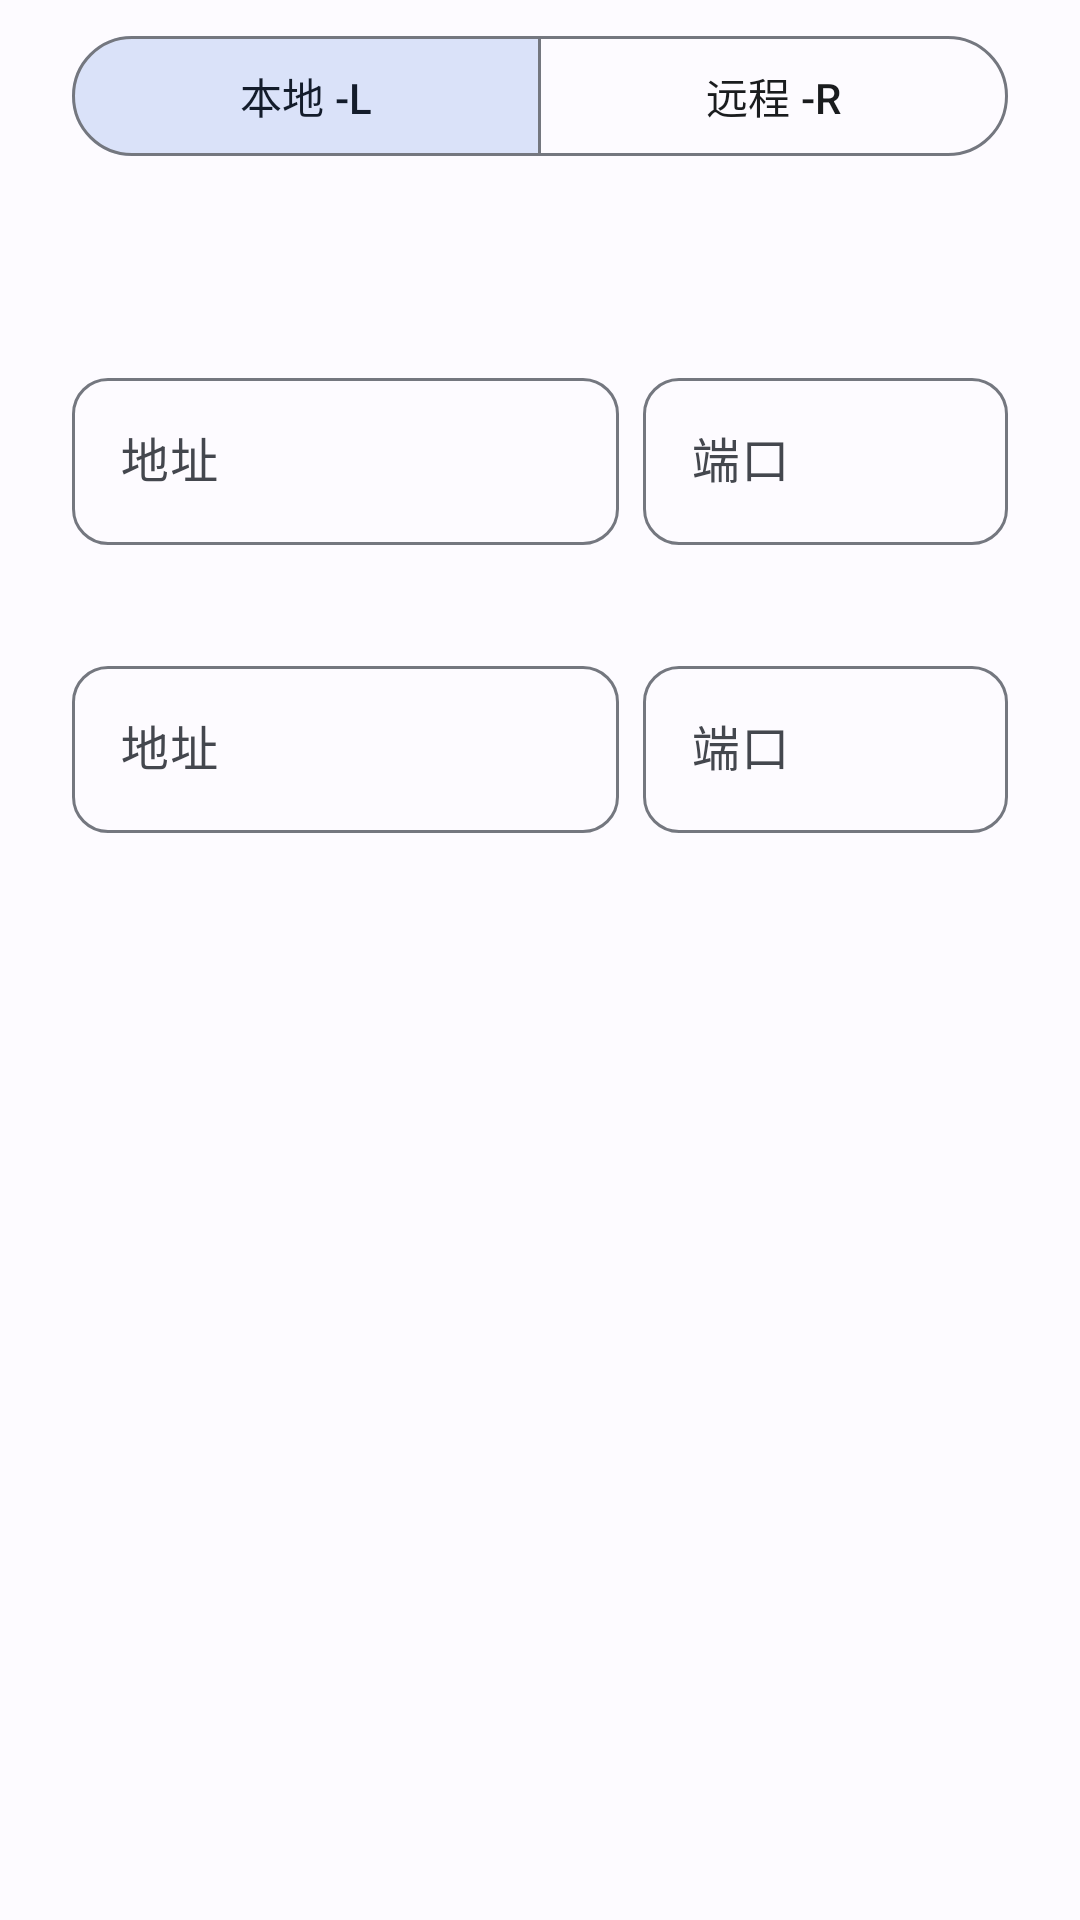

Write the Android layout XML for this screen, with the resource values it uses.
<!-- AndroidManifest.xml: application theme AppTheme -->
<!-- res/layout/dialog_forward_rule.xml -->
<?xml version="1.0" encoding="utf-8"?>
<ScrollView xmlns:android="http://schemas.android.com/apk/res/android"
    xmlns:app="http://schemas.android.com/apk/res-auto"
    android:layout_width="match_parent"
    android:layout_height="wrap_content">
    <LinearLayout
        android:layout_width="match_parent"
        android:layout_height="wrap_content"
        android:orientation="vertical"
        android:paddingStart="24dp"
        android:paddingEnd="24dp"
        android:paddingTop="8dp">
        <com.google.android.material.button.MaterialButtonToggleGroup
            android:id="@+id/rule_direction"
            android:layout_width="match_parent"
            android:layout_height="wrap_content"
            app:singleSelection="true"
            app:selectionRequired="true"
            app:checkedButton="@id/rule_local">
            <com.google.android.material.button.MaterialButton
                android:id="@+id/rule_local"
                style="@style/Widget.Material3.Button.OutlinedButton"
                android:layout_width="0dp"
                android:layout_height="wrap_content"
                android:layout_weight="1"
                android:text="本地 -L" />
            <com.google.android.material.button.MaterialButton
                android:id="@+id/rule_remote"
                style="@style/Widget.Material3.Button.OutlinedButton"
                android:layout_width="0dp"
                android:layout_height="wrap_content"
                android:layout_weight="1"
                android:text="远程 -R" />
        </com.google.android.material.button.MaterialButtonToggleGroup>
        <TextView
            android:id="@+id/rule_explain"
            android:layout_width="match_parent"
            android:layout_height="wrap_content"
            android:layout_marginTop="8dp"
            android:layout_marginBottom="8dp"
            android:textSize="13sp"
            android:textColor="?attr/colorOnSurfaceVariant" />

        <TextView
            android:id="@+id/rule_listen_label"
            style="@style/Baka.SectionLabel"
            android:paddingTop="8dp"
            android:paddingBottom="4dp"
            android:paddingStart="0dp" />
        <LinearLayout
            android:layout_width="match_parent"
            android:layout_height="wrap_content">
            <com.google.android.material.textfield.TextInputLayout
                style="@style/Widget.Baka.TextField"
                android:layout_width="0dp"
                android:layout_height="wrap_content"
                android:layout_weight="3"
                android:hint="地址">
                <com.google.android.material.textfield.TextInputEditText
                    android:id="@+id/rule_bind"
                    android:layout_width="match_parent"
                    android:layout_height="wrap_content"
                    android:singleLine="true"
                    android:inputType="text|textNoSuggestions"
                    android:fontFamily="monospace" />
            </com.google.android.material.textfield.TextInputLayout>
            <com.google.android.material.textfield.TextInputLayout
                style="@style/Widget.Baka.TextField"
                android:layout_width="0dp"
                android:layout_height="wrap_content"
                android:layout_weight="2"
                android:layout_marginStart="8dp"
                android:hint="端口">
                <com.google.android.material.textfield.TextInputEditText
                    android:id="@+id/rule_port"
                    android:layout_width="match_parent"
                    android:layout_height="wrap_content"
                    android:singleLine="true"
                    android:inputType="number"
                    android:fontFamily="monospace" />
            </com.google.android.material.textfield.TextInputLayout>
        </LinearLayout>

        <TextView
            android:id="@+id/rule_target_label"
            style="@style/Baka.SectionLabel"
            android:paddingTop="12dp"
            android:paddingBottom="4dp"
            android:paddingStart="0dp" />
        <LinearLayout
            android:layout_width="match_parent"
            android:layout_height="wrap_content">
            <com.google.android.material.textfield.TextInputLayout
                style="@style/Widget.Baka.TextField"
                android:layout_width="0dp"
                android:layout_height="wrap_content"
                android:layout_weight="3"
                android:hint="地址">
                <com.google.android.material.textfield.TextInputEditText
                    android:id="@+id/rule_target"
                    android:layout_width="match_parent"
                    android:layout_height="wrap_content"
                    android:singleLine="true"
                    android:inputType="text|textNoSuggestions"
                    android:fontFamily="monospace" />
            </com.google.android.material.textfield.TextInputLayout>
            <com.google.android.material.textfield.TextInputLayout
                style="@style/Widget.Baka.TextField"
                android:layout_width="0dp"
                android:layout_height="wrap_content"
                android:layout_weight="2"
                android:layout_marginStart="8dp"
                android:hint="端口">
                <com.google.android.material.textfield.TextInputEditText
                    android:id="@+id/rule_target_port"
                    android:layout_width="match_parent"
                    android:layout_height="wrap_content"
                    android:singleLine="true"
                    android:inputType="number"
                    android:fontFamily="monospace" />
            </com.google.android.material.textfield.TextInputLayout>
        </LinearLayout>
        <TextView
            android:id="@+id/rule_hint"
            android:layout_width="match_parent"
            android:layout_height="wrap_content"
            android:layout_marginTop="12dp"
            android:textSize="12sp"
            android:textColor="?attr/colorOnSurfaceVariant" />
        <TextView
            android:id="@+id/rule_error"
            android:layout_width="match_parent"
            android:layout_height="wrap_content"
            android:layout_marginTop="8dp"
            android:textSize="13sp"
            android:textColor="?attr/colorError"
            android:visibility="gone" />
    </LinearLayout>
</ScrollView>
<!-- resources referenced by this layout -->
<resources>
  <style name="Baka.SectionLabel" parent="">
          <item name="android:layout_width">match_parent</item>
          <item name="android:layout_height">wrap_content</item>
          <item name="android:textSize">14sp</item>
          <item name="android:fontFamily">sans-serif-medium</item>
          <item name="android:textColor">?attr/colorPrimary</item>
          <item name="android:paddingStart">4dp</item>
          <item name="android:paddingTop">24dp</item>
          <item name="android:paddingBottom">8dp</item>
      </style>
  <style name="Widget.Baka.TextField" parent="Widget.Material3.TextInputLayout.OutlinedBox">
          <item name="boxCornerRadiusTopStart">12dp</item>
          <item name="boxCornerRadiusTopEnd">12dp</item>
          <item name="boxCornerRadiusBottomStart">12dp</item>
          <item name="boxCornerRadiusBottomEnd">12dp</item>
      </style>
  <style name="AppTheme" parent="BaseAppTheme" />
  <color name="md_theme_primary">#0B57D0</color>
  <color name="md_theme_onPrimary">#FFFFFF</color>
  <color name="md_theme_primaryContainer">#D3E3FD</color>
  <color name="md_theme_onPrimaryContainer">#041E49</color>
  <color name="md_theme_secondary">#565E71</color>
  <color name="md_theme_onSecondary">#FFFFFF</color>
  <color name="md_theme_secondaryContainer">#DAE2F9</color>
  <color name="md_theme_onSecondaryContainer">#131C2B</color>
  <color name="md_theme_tertiary">#146C2E</color>
  <color name="md_theme_onTertiary">#FFFFFF</color>
  <color name="md_theme_tertiaryContainer">#C4EED0</color>
  <color name="md_theme_onTertiaryContainer">#072711</color>
  <color name="md_theme_error">#BA1A1A</color>
  <color name="md_theme_onError">#FFFFFF</color>
  <color name="md_theme_errorContainer">#FFDAD6</color>
  <color name="md_theme_onErrorContainer">#410002</color>
  <color name="md_theme_surface">#FDFBFF</color>
  <color name="md_theme_onSurface">#1A1C1E</color>
  <color name="md_theme_surfaceVariant">#E1E2EC</color>
  <color name="md_theme_onSurfaceVariant">#44474E</color>
  <color name="md_theme_surfaceContainerLowest">#FFFFFF</color>
  <color name="md_theme_surfaceContainerLow">#F7F8FC</color>
  <color name="md_theme_surfaceContainer">#F1F3F9</color>
  <color name="md_theme_surfaceContainerHigh">#ECEEF4</color>
  <color name="md_theme_surfaceContainerHighest">#E6E8EE</color>
  <color name="md_theme_onBackground">#1A1C1E</color>
  <color name="md_theme_outline">#74777F</color>
  <color name="md_theme_outlineVariant">#C4C6D0</color>
  <color name="term_surface">#111318</color>
  <style name="PixelBottomSheetDialogTheme" parent="ThemeOverlay.Material3.BottomSheetDialog">
          <item name="bottomSheetStyle">@style/PixelBottomSheetModalStyle</item>
      </style>
  <style name="PixelAlertDialogTheme" parent="ThemeOverlay.Material3.MaterialAlertDialog">
          <item name="shapeAppearance">@style/ShapeAppearance.Pixel.Dialog</item>
          <item name="colorSurface">?attr/colorSurfaceContainerHigh</item>
      </style>
  <style name="PixelBottomSheetModalStyle" parent="Widget.Material3.BottomSheet.Modal">
          <item name="backgroundTint">?attr/colorSurfaceContainerLow</item>
          <item name="shapeAppearance">@style/ShapeAppearance.Pixel.BottomSheet</item>
      </style>
  <style name="ShapeAppearance.Pixel.Dialog" parent="ShapeAppearance.Material3.Corner.ExtraLarge">
          <item name="cornerSize">28dp</item>
      </style>
  <style name="ShapeAppearance.Pixel.BottomSheet" parent="ShapeAppearance.Material3.Corner.ExtraLarge">
          <item name="cornerSizeTopLeft">28dp</item>
          <item name="cornerSizeTopRight">28dp</item>
          <item name="cornerSizeBottomLeft">0dp</item>
          <item name="cornerSizeBottomRight">0dp</item>
      </style>
</resources>
